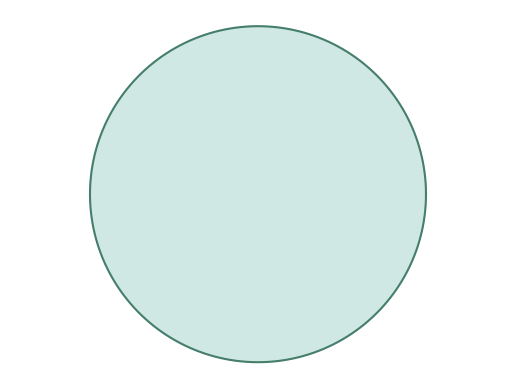

This chart was generated by the following Python code:
import numpy as np
import matplotlib.pyplot as plt
r=5
theta = np.linspace(0, 2 * np.pi, 200) #100 points from 0 to 2pi
x= r * np.cos(theta)
y= r * np.sin(theta)
plt.plot(x, y, color="#467E6C") #Plot the circle & set color
plt.axis('equal') #Equal scaling for x and y axes
plt.axis('off') #Turn off the axis
plt.fill(x, y, color="#A3D2CA", alpha=0.5) #Fill the circle with color & transparency
plt.show()